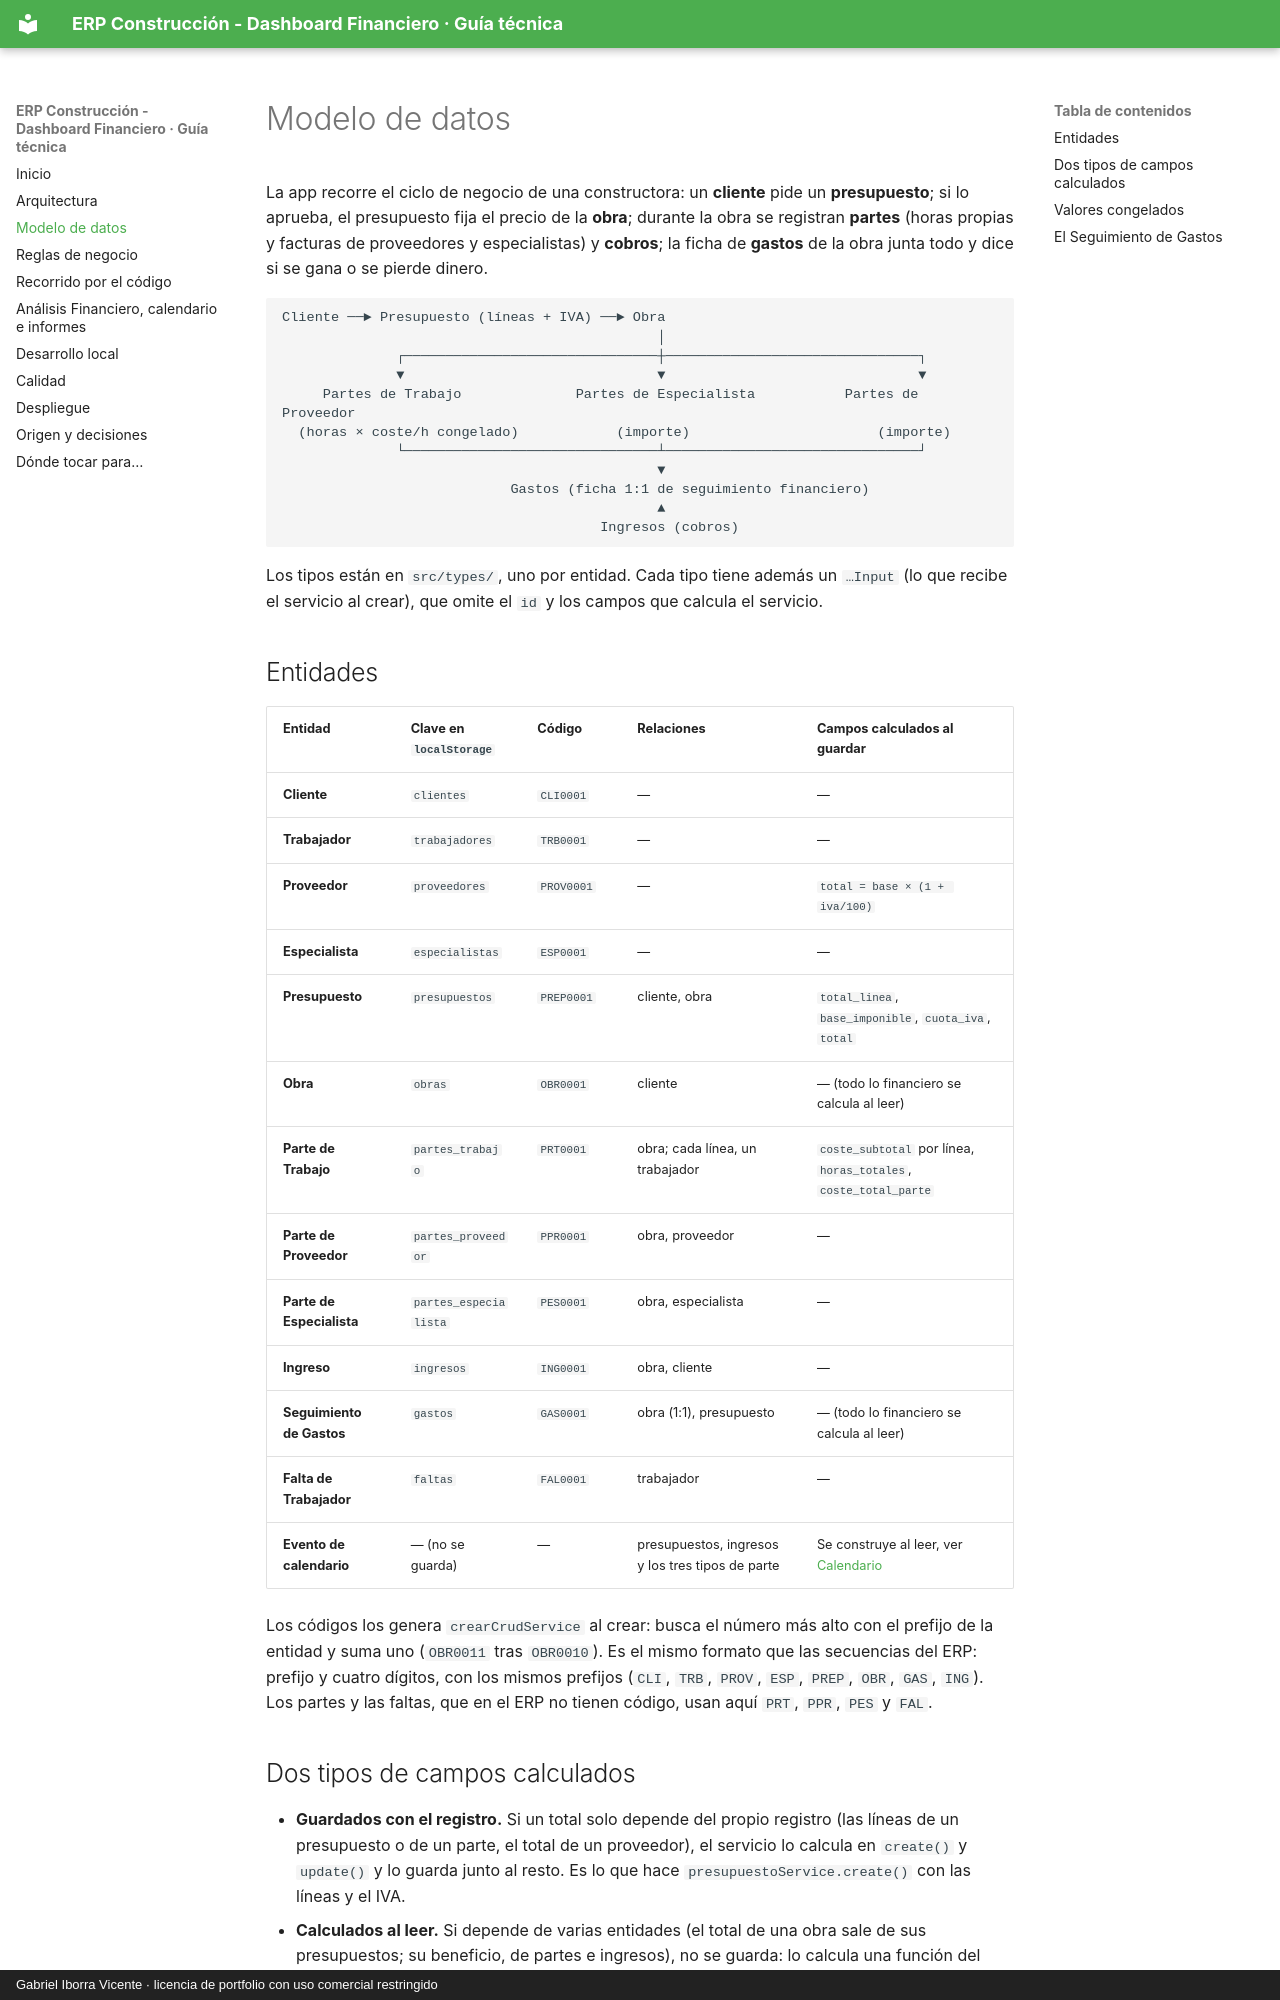

repository: pdawgabriel-hub/dashboard-financiero · page: modelo-datos/index.html · generator: mkdocs · copyright: Gabriel Iborra Vicente · licencia de portfolio con uso comercial restringido

# Modelo de datos

La app recorre el ciclo de negocio de una constructora: un **cliente** pide un **presupuesto**; si lo aprueba, el presupuesto fija el precio de la **obra**; durante la obra se registran **partes** (horas propias y facturas de proveedores y especialistas) y **cobros**; la ficha de **gastos** de la obra junta todo y dice si se gana o se pierde dinero.

```
Cliente ──► Presupuesto (líneas + IVA) ──► Obra
                                              │
              ┌───────────────────────────────┼───────────────────────────────┐
              ▼                               ▼                               ▼
     Partes de Trabajo              Partes de Especialista           Partes de Proveedor
  (horas × coste/h congelado)            (importe)                       (importe)
              └───────────────────────────────┴───────────────────────────────┘
                                              ▼
                            Gastos (ficha 1:1 de seguimiento financiero)
                                              ▲
                                       Ingresos (cobros)
```

Los tipos están en `src/types/`, uno por entidad. Cada tipo tiene además un `…Input` (lo que recibe el servicio al crear), que omite el `id` y los campos que calcula el servicio.

## Entidades

| Entidad | Clave en `localStorage` | Código | Relaciones | Campos calculados al guardar |
|---|---|---|---|---|
| **Cliente** | `clientes` | `CLI0001` | — | — |
| **Trabajador** | `trabajadores` | `TRB0001` | — | — |
| **Proveedor** | `proveedores` | `PROV0001` | — | `total = base × (1 + iva/100)` |
| **Especialista** | `especialistas` | `ESP0001` | — | — |
| **Presupuesto** | `presupuestos` | `PREP0001` | cliente, obra | `total_linea`, `base_imponible`, `cuota_iva`, `total` |
| **Obra** | `obras` | `OBR0001` | cliente | — (todo lo financiero se calcula al leer) |
| **Parte de Trabajo** | `partes_trabajo` | `PRT0001` | obra; cada línea, un trabajador | `coste_subtotal` por línea, `horas_totales`, `coste_total_parte` |
| **Parte de Proveedor** | `partes_proveedor` | `PPR0001` | obra, proveedor | — |
| **Parte de Especialista** | `partes_especialista` | `PES0001` | obra, especialista | — |
| **Ingreso** | `ingresos` | `ING0001` | obra, cliente | — |
| **Seguimiento de Gastos** | `gastos` | `GAS0001` | obra (1:1), presupuesto | — (todo lo financiero se calcula al leer) |
| **Falta de Trabajador** | `faltas` | `FAL0001` | trabajador | — |
| **Evento de calendario** | — (no se guarda) | — | presupuestos, ingresos y los tres tipos de parte | Se construye al leer, ver [Calendario](dashboard.md#calendario) |

Los códigos los genera `crearCrudService` al crear: busca el número más alto con el prefijo de la entidad y suma uno (`OBR0011` tras `OBR0010`). Es el mismo formato que las secuencias del ERP: prefijo y cuatro dígitos, con los mismos prefijos (`CLI`, `TRB`, `PROV`, `ESP`, `PREP`, `OBR`, `GAS`, `ING`). Los partes y las faltas, que en el ERP no tienen código, usan aquí `PRT`, `PPR`, `PES` y `FAL`.
